Labelled photos from "dataset", an image-classification folder in Synizter/asagao-classification. The possible labels are: asagao morning glory flower, not asagao.

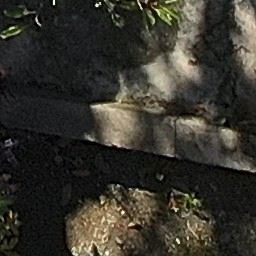
Label: asagao morning glory flower

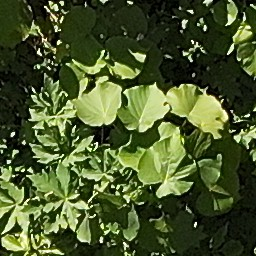
Label: asagao morning glory flower

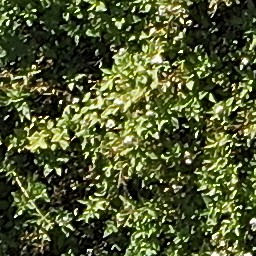
Label: not asagao

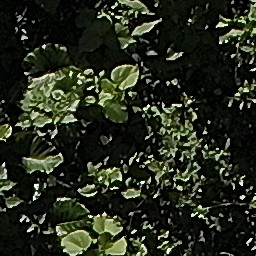
Label: not asagao

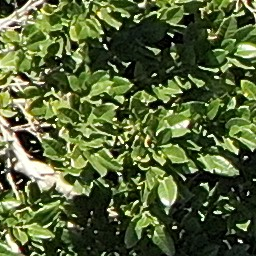
Label: not asagao

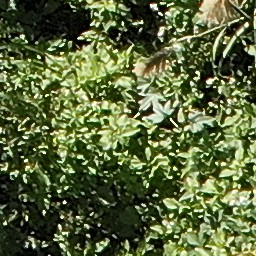
Label: asagao morning glory flower
